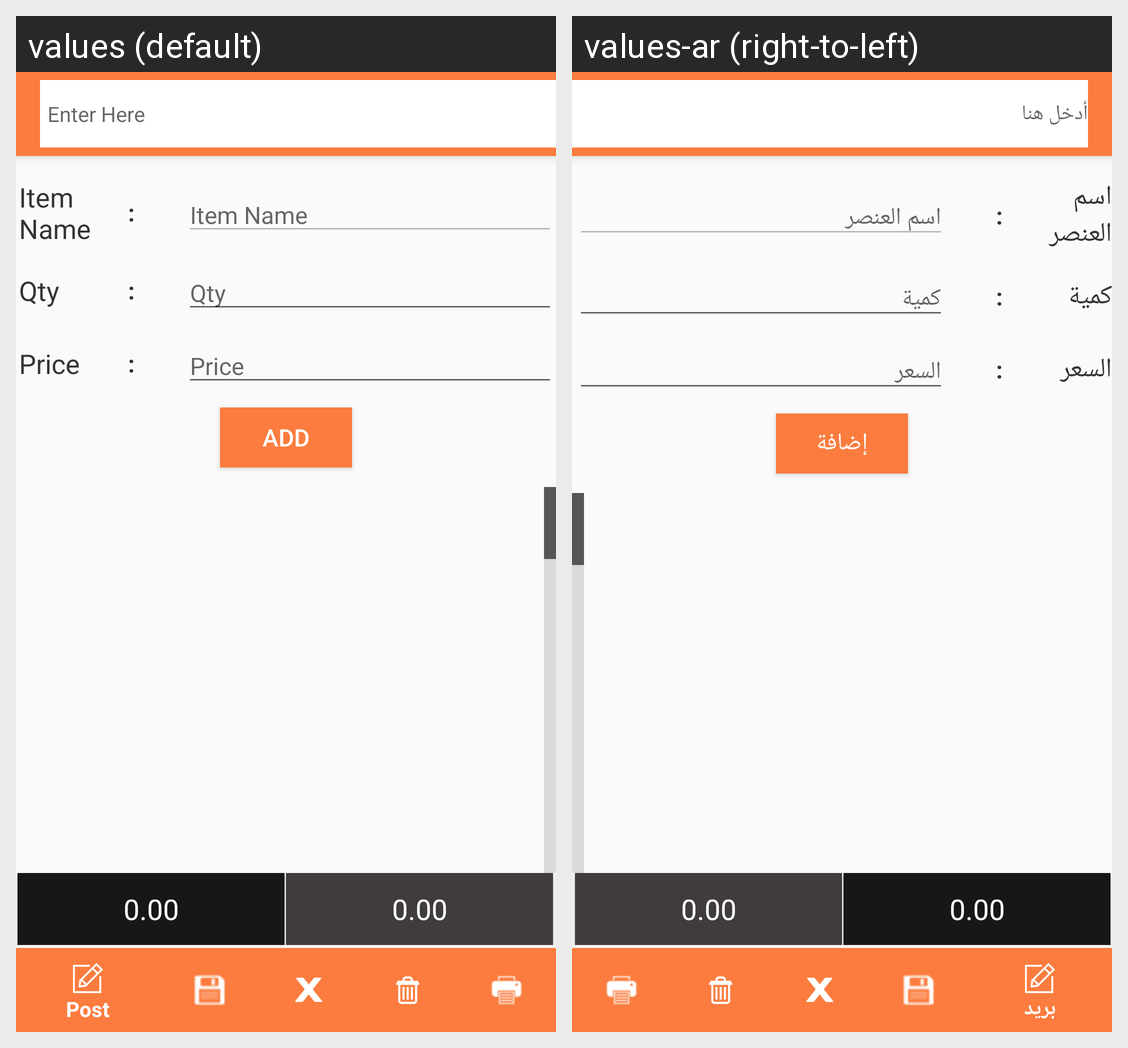

The Android screen above is rendered under two locales of the same app. Produce the string resources it draws, with the default and per-locale values.
Android screen res/layout/activity_return_final.xml rendered under 2 locales, left to right: values (default), values-ar (right-to-left). Device: Nexus 5 (rendered at 1080×1920; each locale shown at half size, 540×960, under a caption strip naming it); theme AppTheme.
Strings drawn on this screen, with the default value and each locale's value (text and hints the layout hard-codes, and strings that could not be matched under every locale, appear in the picture but are not listed):

enter_here
  values: Enter Here
  values-ar: أدخل هنا

ItemName
  values: Item Name
  values-ar: اسم العنصر

Quantity
  values: Qty
  values-ar: كمية

Price
  values: Price
  values-ar: السعر

add
  values: Add
  values-ar: إضافة
